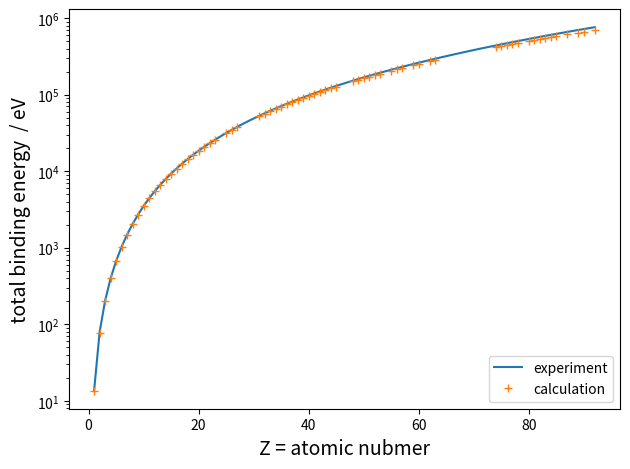

The script that saved this image:
import numpy as np
import matplotlib.pyplot as plt

E = {
    1: 0.5,
    2: 2.86153,
    3: 7.43277,
    4: 14.5732,
    5: 24.5296,
    6: 37.6596,
    7: 54.2973,
    8: 74.7737,
    9: 99.4107,    
    10: 128.542,
    11: 161.852,
    12: 199.615,
    13: 241.877,
    14: 288.878,
    15: 340.649,
    16: 397.480,
    17: 459.480,
    18: 526.860,
    19: 599.121,
    20: 676.721,
    21: 759.729,
    22: 848.379,
    23: 942.883,
    25: 1149.66,
    26: 1262.27,
    27: 1381.27,
    31: 1923.26,
    32: 2075.28,
    33: 2234.22,
    34: 2399.78,
    35: 2572.29,
    36: 2752.19,
    37: 2938.47,
    38: 3131.54,
    39: 3331.55,
    40: 3538.80,
    41: 3753.30,
    42: 3975.20,
    43: 4204.44,
    44: 4441.27,
    45: 4685.64,
    48: 5465.04,
    49: 5740.00,
    50: 6022.77,
    51: 6313.50,
    52: 6612.13,
    53: 6918.17,
    55: 7553.86,
    56: 7884.05,
    57: 8221.48,
    59: 8921.5,
    60: 9283.82,
    62: 10034.9,
    63: 10423.1,
    74: 15287.4,
    75: 15784.3,
    76: 16290.4,
    77: 16805.7,
    78: 17330.7,
    80: 18408.6,
    81: 18961.5,
    82: 19523.6,
    83: 20095.5,
    84: 20676.4,
    85: 21266.8,
    87: 22475.7,
    89: 23722.1,
    90: 24360.5,
    92: 25663.1,
}

# data from:
#   https://physics.nist.gov/PhysRefData/ASD/ionEnergy.html
E_exp = [
    13.59843449,
    79.0051538,
    203.4861694,
    399.14864,
    670.9809,
    1030.1084,
    1486.058,
    2043.8428,
    2715.890,
    3511.696,
    4420.00,
    5451.06,
    6604.95,
    7888.53,
    9305.8,
    10859.7,
    12556.4,
    14400.8,
    16382,
    18510,
    20788,
    23221,
    25820,
    28582,
    31514,
    34619,
    37899,
    41356,
    45000,
    48840,
    52870,
    57080,
    61470,
    66070,
    70870,
    75870,
    81050,
    86440,
    92030,
    97820,
    103840,
    110060,
    116480,
    123140,
    130030,
    137140,
    144480,
    152050,
    159850,
    167890,
    176140,
    184650,
    193400,
    202400,
    211630,
    221100,
    230820,
    240800,
    251060,
    261580,
    272380,
    283450,
    294810,
    306410,
    318330,
    330600,
    343100,
    355800,
    369000,
    382500,
    396300,
    410300,
    424500,
    438990,
    454200,
    469400,
    485000,
    500900,
    517100,
    533900,
    550900,
    568200,
    585800,
    603900,
    622300,
    641000,
    660200,
    680000,
    700000,
    720000,
    740000,
    761000,
]     

Z = np.arange(len(E_exp))+1
plt.semilogy(Z,E_exp,label='experiment')

Z = list(E.keys())
E = np.array(list(E.values()))*2*E_exp[0]
plt.semilogy(Z,E,'+',label='calculation')

plt.xlabel('Z = atomic nubmer', fontsize=14)
plt.ylabel('total binding energy  / eV', fontsize=14)
plt.legend(loc='lower right')
plt.tight_layout()
plt.savefig('fig3.eps')
plt.show()
